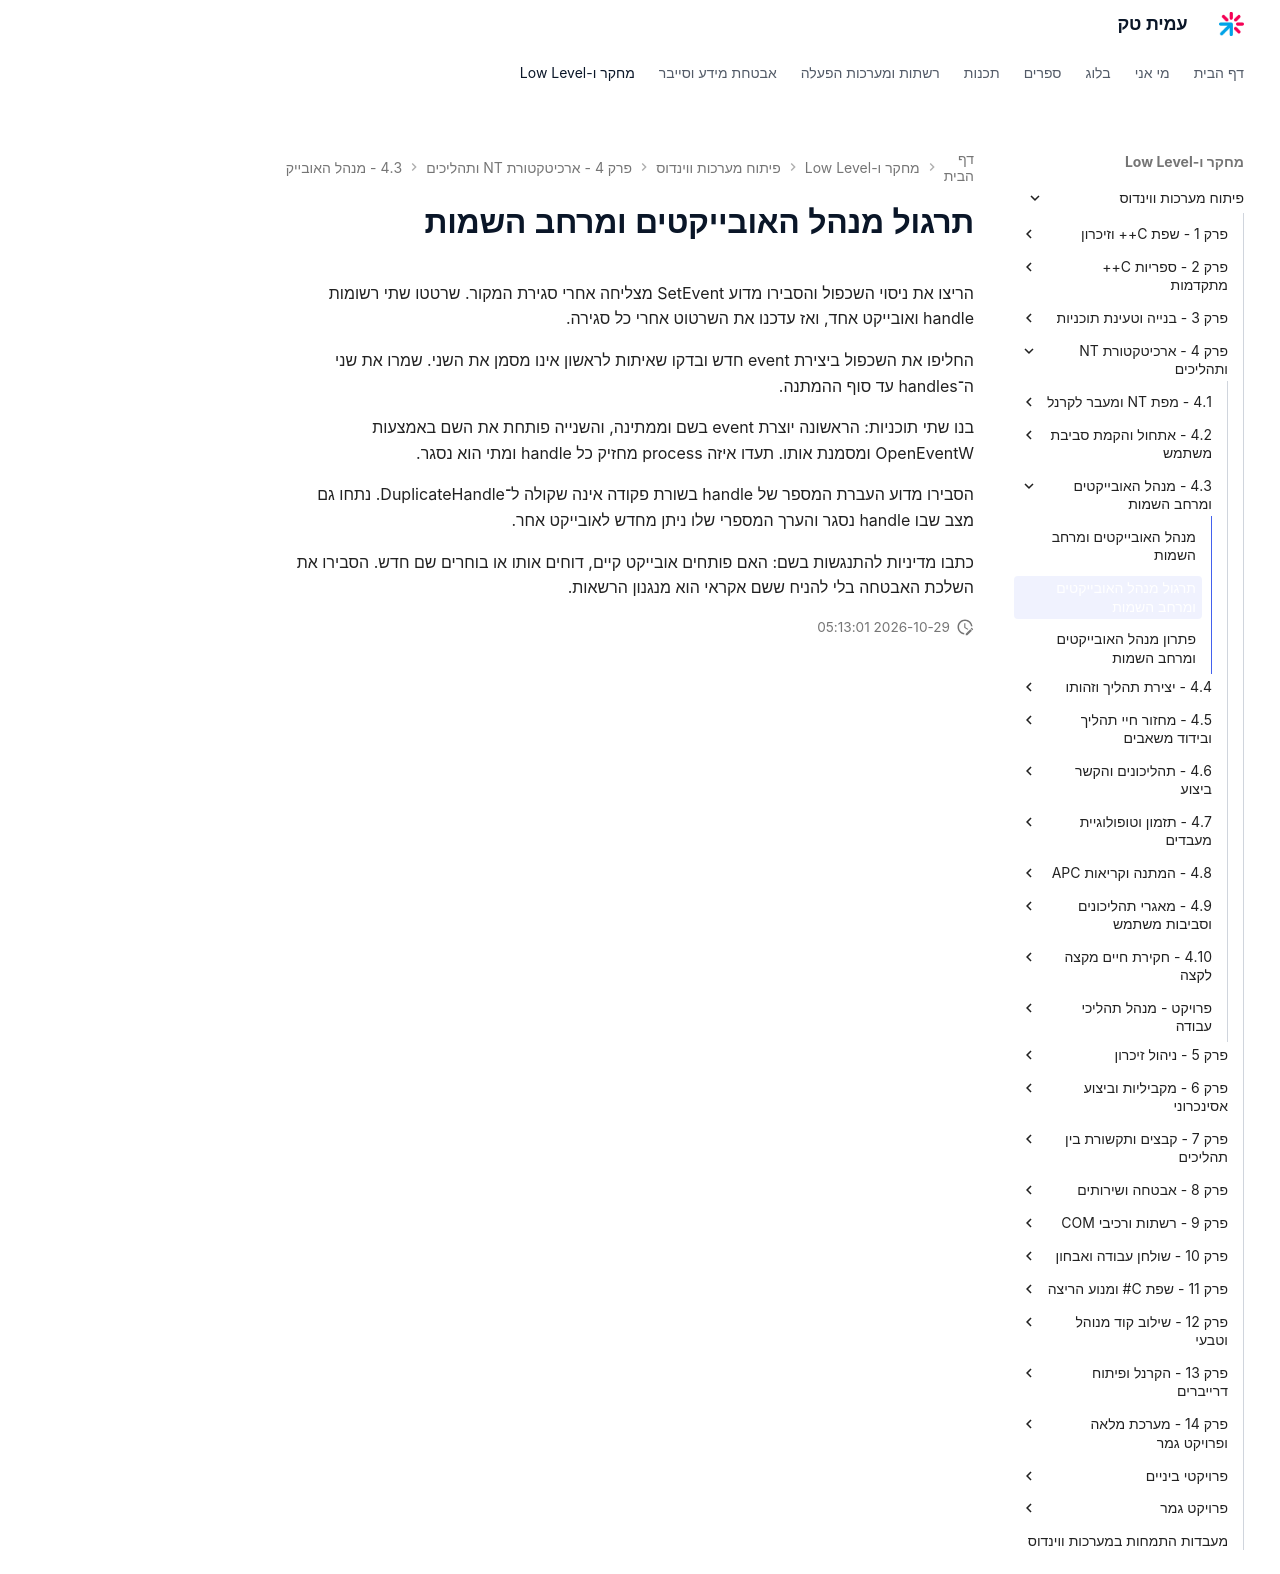

repository: AmitPinchasi/amittech · page: פיתוח-מערכות-ווינדוס/4 - ארכיטקטורת NT ותהליכים/4.3 - מנהל האובייקטים ומרחב השמות/4.3 - מנהל האובייקטים ומרחב השמות - תרגול/index.html · generator: mkdocs

# תרגול מנהל האובייקטים ומרחב השמות

הריצו את ניסוי השכפול והסבירו מדוע SetEvent מצליחה אחרי סגירת המקור. שרטטו שתי רשומות handle ואובייקט אחד, ואז עדכנו את השרטוט אחרי כל סגירה.

החליפו את השכפול ביצירת event חדש ובדקו שאיתות לראשון אינו מסמן את השני. שמרו את שני ה־handles עד סוף ההמתנה.

בנו שתי תוכניות: הראשונה יוצרת event בשם וממתינה, והשנייה פותחת את השם באמצעות OpenEventW ומסמנת אותו. תעדו איזה process מחזיק כל handle ומתי הוא נסגר.

הסבירו מדוע העברת המספר של handle בשורת פקודה אינה שקולה ל־DuplicateHandle. נתחו גם מצב שבו handle נסגר והערך המספרי שלו ניתן מחדש לאובייקט אחר.

כתבו מדיניות להתנגשות בשם: האם פותחים אובייקט קיים, דוחים אותו או בוחרים שם חדש. הסבירו את השלכת האבטחה בלי להניח ששם אקראי הוא מנגנון הרשאות.
